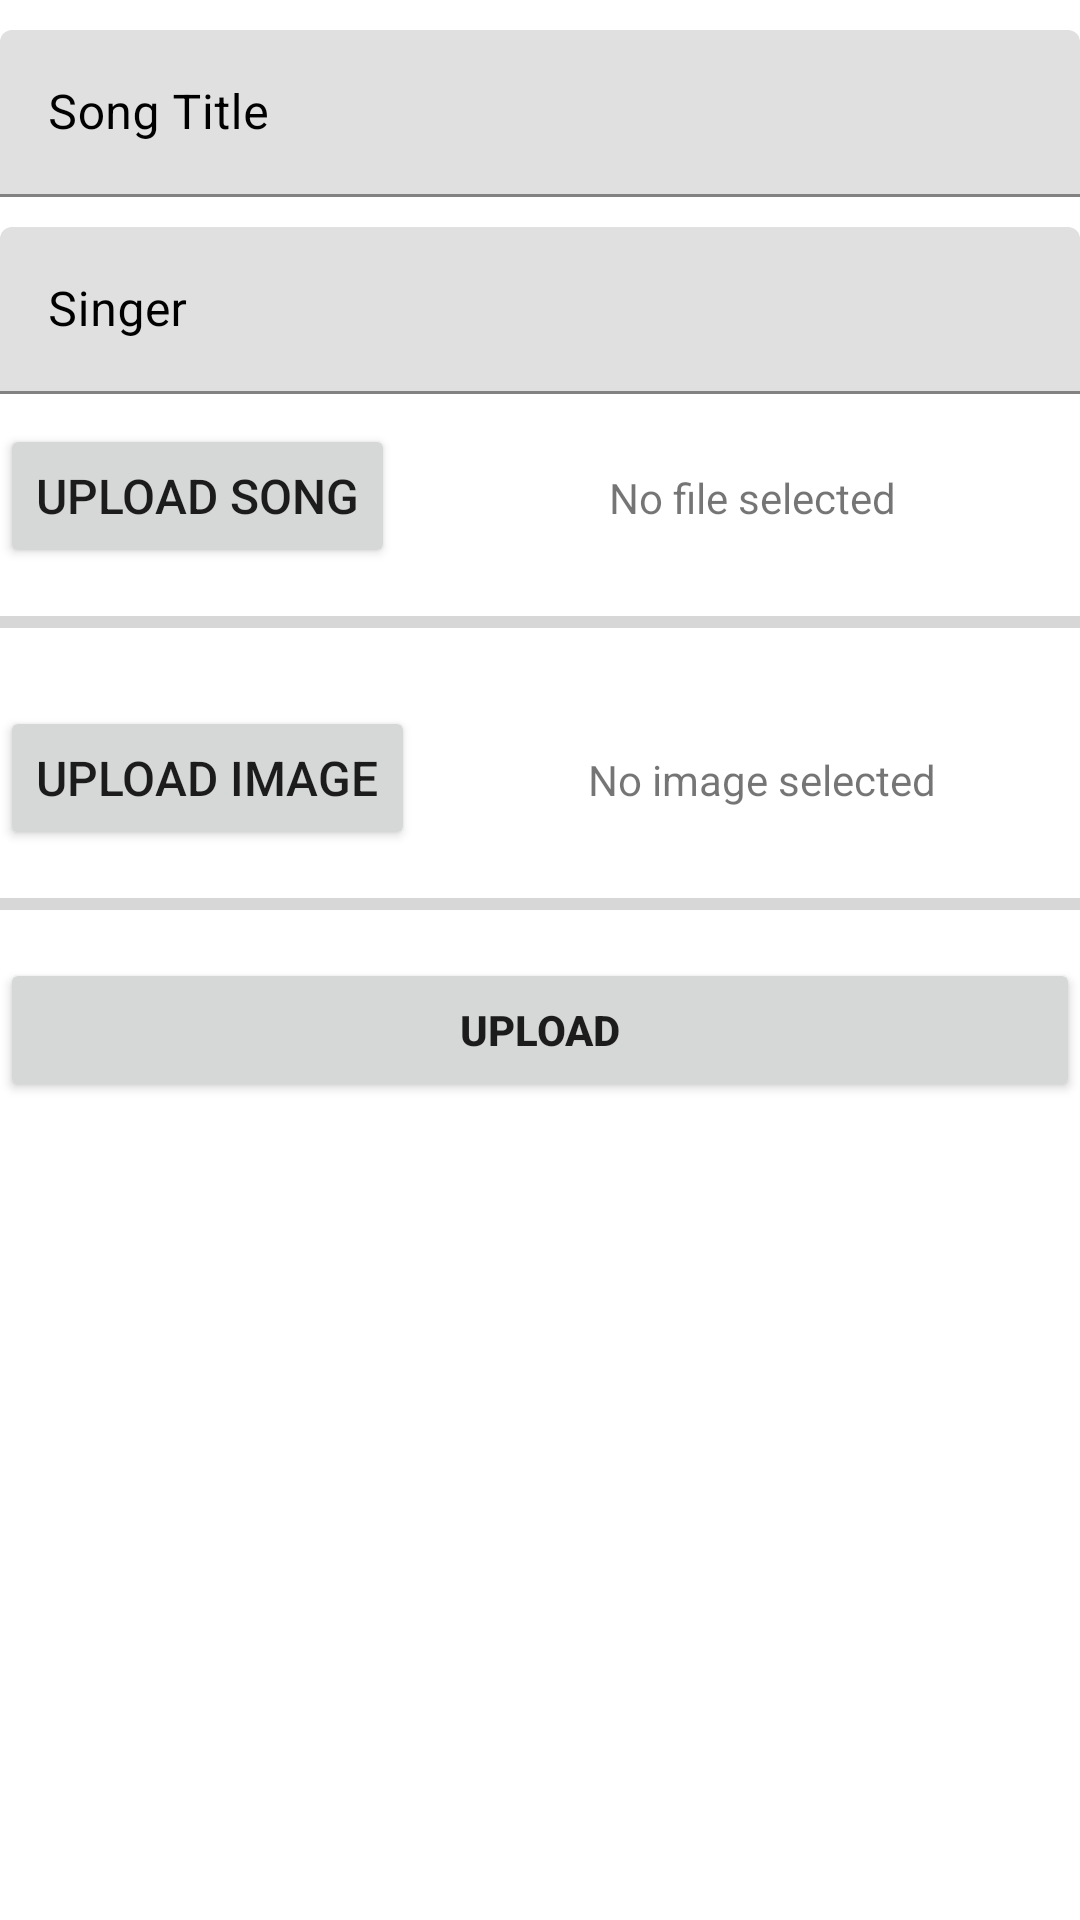

Android layout source for this screen:
<!-- AndroidManifest.xml: application theme Theme.AppPlayMusic -->
<!-- res/layout/create_song.xml -->
<?xml version="1.0" encoding="utf-8"?>
<LinearLayout xmlns:android="http://schemas.android.com/apk/res/android"
    android:orientation="vertical"
    android:layout_width="match_parent"
    android:layout_height="match_parent">

    <LinearLayout
        android:layout_width="match_parent"
        android:layout_height="wrap_content"
        android:layout_marginTop="10dp"
        android:orientation="vertical"
        >

        <com.google.android.material.textfield.TextInputLayout
            android:layout_width="match_parent"
            android:layout_height="wrap_content"
            android:textColorHint="@color/black"
            >
            <com.google.android.material.textfield.TextInputEditText
                android:layout_width="match_parent"
                android:layout_height="wrap_content"
                android:hint="Song Title"
                android:id="@+id/song_title"
                />

        </com.google.android.material.textfield.TextInputLayout>

        <com.google.android.material.textfield.TextInputLayout
            android:layout_width="match_parent"
            android:layout_height="wrap_content"
            android:textColorHint="@color/black"
            android:layout_marginTop="10dp"
            >
            <com.google.android.material.textfield.TextInputEditText
                android:layout_width="match_parent"
                android:layout_height="wrap_content"
                android:hint="Singer"
                android:id="@+id/song_singer"
                />

        </com.google.android.material.textfield.TextInputLayout>
        <View
            android:layout_width="match_parent"
            android:layout_height="10dp"> </View>

        <LinearLayout
            android:layout_width="match_parent"
            android:layout_height="wrap_content"
            android:orientation="horizontal">

            <Button
                android:layout_width="wrap_content"
                android:layout_height="wrap_content"
                android:onClick="OpenAudioFile"
                android:text="Upload Song"
                android:textSize="16sp"
                />

            <TextView
                android:layout_width="match_parent"
                android:layout_height="wrap_content"
                android:layout_marginStart="10dp"
                android:gravity="center"
                android:text="No file selected"
                android:id="@+id/txtViewSelectFile"/>
        </LinearLayout>
        <ProgressBar
            android:layout_width="match_parent"
            android:layout_height="wrap_content"
            style="@style/Widget.AppCompat.ProgressBar.Horizontal"
            android:id="@+id/progressBarAudio"
            android:layout_marginTop="10dp"
            />

        <LinearLayout
            android:layout_width="match_parent"
            android:layout_height="wrap_content"
            android:orientation="horizontal"
            android:layout_marginTop="20dp">

            <Button
                android:layout_width="wrap_content"
                android:layout_height="wrap_content"
                android:onClick="OpenImageFile"
                android:text="Upload Image"
                android:textSize="16sp"
                />

            <TextView
                android:layout_width="match_parent"
                android:layout_height="wrap_content"
                android:layout_marginStart="10dp"
                android:gravity="center"
                android:text="No image selected"
                android:id="@+id/txtViewSelectImage"/>
        </LinearLayout>

            <ProgressBar
                android:layout_width="match_parent"
                android:layout_height="wrap_content"
                style="@style/Widget.AppCompat.ProgressBar.Horizontal"
                android:id="@+id/progressBarImage"
                android:layout_marginTop="10dp"
                />

            <Button
                android:layout_width="match_parent"
                android:layout_height="wrap_content"
                android:onClick="uploadAudioToFireBase"
                android:layout_marginTop="10dp"
                android:text="Upload"
                android:textStyle="bold"

                />

    </LinearLayout>
    
</LinearLayout>
<!-- resources referenced by this layout -->
<resources>
  <color name="black">#FF000000</color>
  <style name="Theme.AppPlayMusic" parent="Theme.MaterialComponents.Light.NoActionBar">
          
          <item name="colorPrimary">@color/purple_500</item>
          <item name="colorPrimaryVariant">@color/purple_700</item>
          <item name="colorOnPrimary">@color/white</item>
          
          <item name="colorSecondary">@color/teal_200</item>
          <item name="colorSecondaryVariant">@color/teal_700</item>
          <item name="colorOnSecondary">@color/black</item>
          
          <item name="android:statusBarColor">?attr/colorPrimaryVariant</item>
          
      </style>
  <color name="purple_500">#FF6200EE</color>
  <color name="purple_700">#FF3700B3</color>
  <color name="white">#FFFFFFFF</color>
  <color name="teal_200">#FF03DAC5</color>
  <color name="teal_700">#FF018786</color>
</resources>
